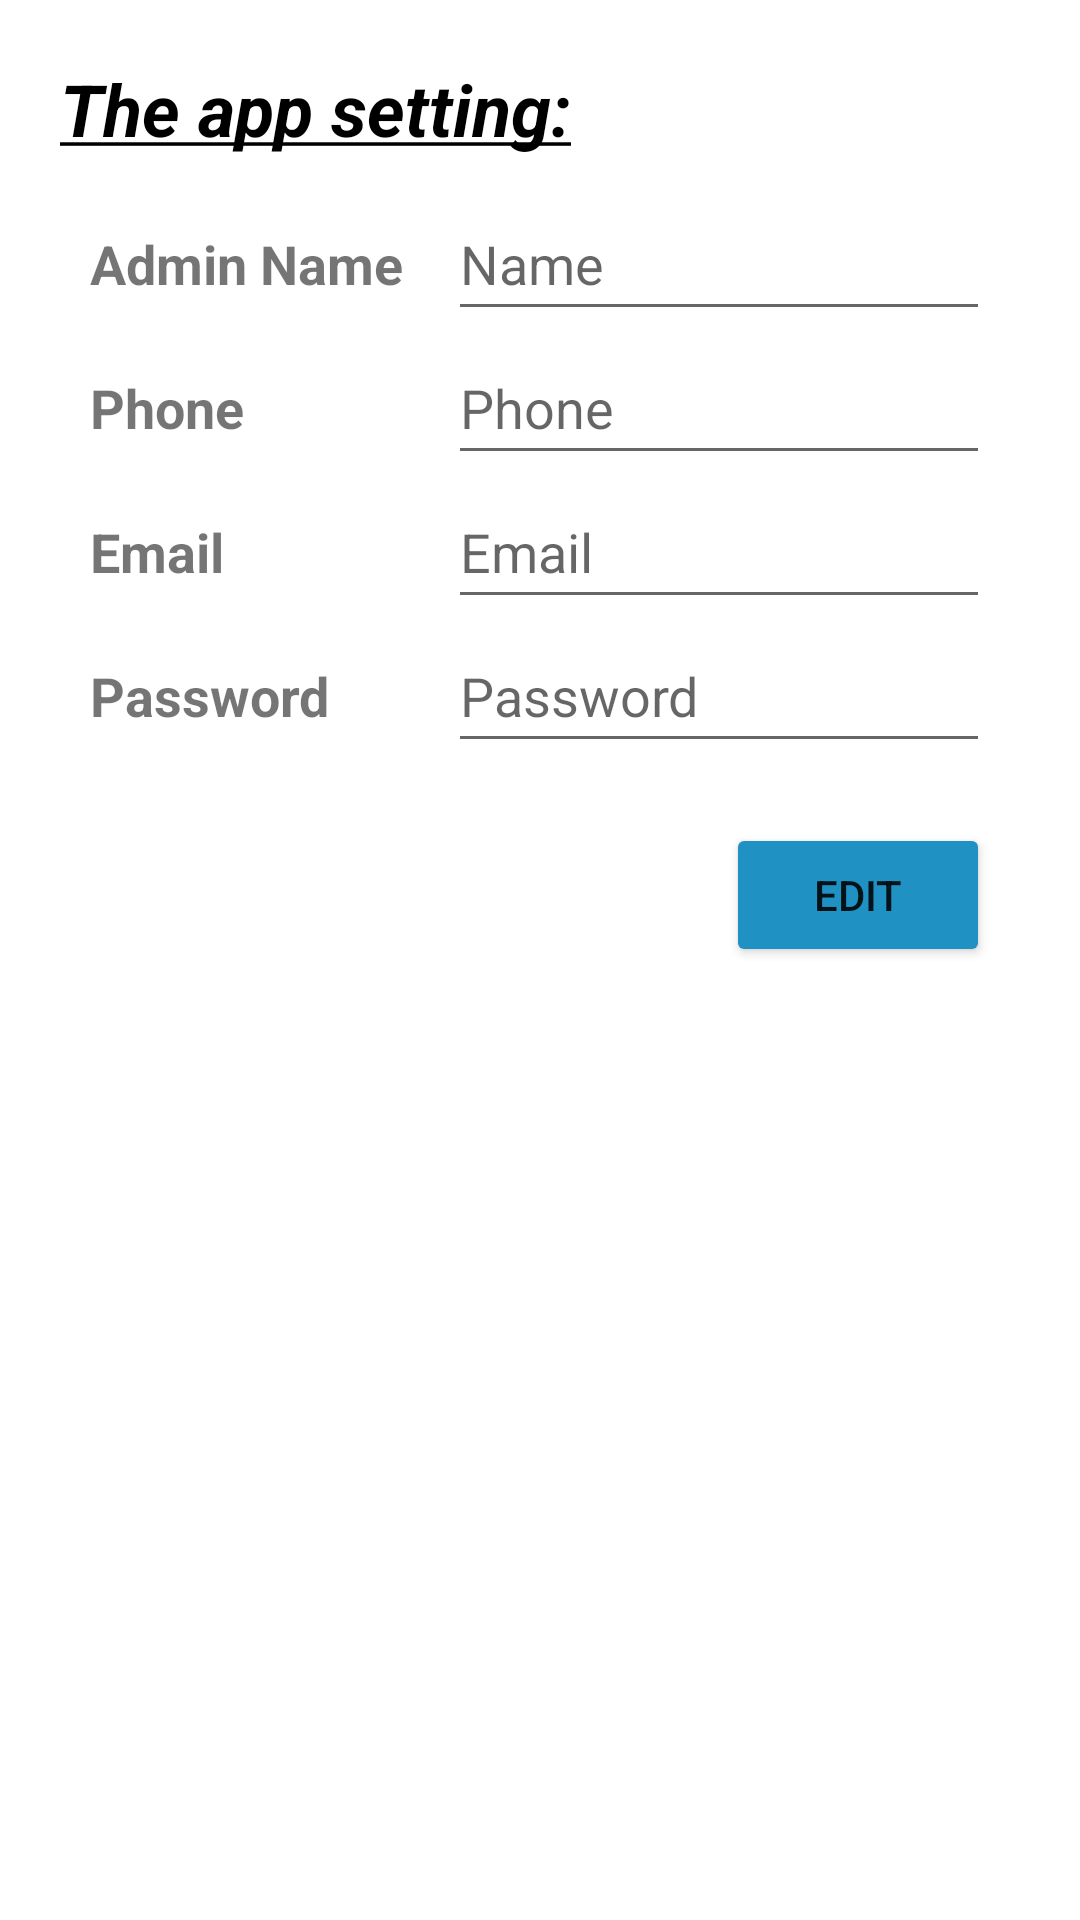

Reconstruct the res/layout file that produces this screen, plus the resources it refers to.
<!-- AndroidManifest.xml: application theme Theme.MedaiLast -->
<!-- res/layout/activity_setting_app.xml -->
<?xml version="1.0" encoding="utf-8"?>
    <ScrollView xmlns:android="http://schemas.android.com/apk/res/android"
        xmlns:app="http://schemas.android.com/apk/res-auto"
        xmlns:tools="http://schemas.android.com/tools"
        android:id="@+id/ScrollView01"
        android:layout_width="match_parent"
        android:layout_height="match_parent"
        android:fillViewport="true"
        android:scrollbars="none">

        <RelativeLayout
            android:layout_width="match_parent"
            android:layout_height="wrap_content"
            tools:context=".SettingApp">

            <RelativeLayout
                android:layout_width="wrap_content"
                android:layout_height="wrap_content"
                android:layout_marginTop="20dp">

                <TextView
                    android:id="@+id/title_page"
                    android:layout_width="wrap_content"
                    android:layout_height="wrap_content"
                    android:layout_marginStart="20dp"
                    android:layout_marginBottom="10dp"
                    android:text="@string/the_app_setting"
                    android:textSize="24sp"
                    android:textColor="@color/black"
                    android:textStyle="bold|italic" />


                <TextView
                    android:id="@+id/label1"
                    android:layout_width="wrap_content"
                    android:layout_height="wrap_content"
                    android:layout_alignBaseline="@+id/title_project"
                    android:layout_marginStart="30dp"
                    android:text="Admin Name"
                    android:textSize="18sp"
                    android:textStyle="bold" />

                <EditText
                    android:id="@+id/title_project"
                    android:layout_width="match_parent"
                    android:layout_height="wrap_content"
                    android:layout_below="@id/title_page"
                    android:layout_marginEnd="30dp"
                    android:layout_toEndOf="@+id/label1"
                    android:ems="10"
                    android:hint="@string/name"
                    android:layout_marginStart="15dp"
                    android:importantForAutofill="no"
                    android:inputType="textPersonName"
                    android:labelFor="@+id/label1"
                    android:minHeight="48dp"
                    android:textColor="@color/black" />

                <TextView
                    android:id="@+id/label2"
                    android:layout_width="wrap_content"
                    android:layout_height="wrap_content"
                    android:layout_alignBaseline="@+id/date_start"
                    android:layout_marginStart="30dp"
                    android:text="@string/phone"
                    android:textSize="18sp"
                    android:textStyle="bold" />


                <EditText
                    android:id="@+id/date_start"
                    android:layout_width="match_parent"
                    android:layout_height="wrap_content"
                    android:layout_below="@+id/title_project"
                    android:layout_alignStart="@+id/title_project"
                    android:layout_marginEnd="30dp"
                    android:layout_toEndOf="@+id/label2"
                    android:ems="10"
                    android:hint="@string/phone"
                    android:importantForAutofill="no"
                    android:inputType="textPersonName"
                    android:labelFor="@+id/label2"
                    android:minHeight="48dp"
                    android:textColor="@color/black"
                    tools:ignore="TextFields" />

                <TextView
                    android:id="@+id/label3"
                    android:layout_width="wrap_content"
                    android:layout_height="wrap_content"
                    android:layout_alignBaseline="@+id/email"
                    android:layout_marginStart="30dp"
                    android:text="@string/email"
                    android:textSize="18sp"
                    android:textStyle="bold" />

                <EditText
                    android:id="@+id/email"
                    android:layout_width="match_parent"
                    android:layout_height="wrap_content"
                    android:layout_below="@+id/date_start"
                    android:layout_alignStart="@+id/title_project"
                    android:layout_marginEnd="30dp"
                    android:ems="10"

                    android:hint="@string/email"
                    android:importantForAutofill="no"
                    android:inputType="textPersonName"
                    android:labelFor="@+id/label3"
                    android:minHeight="48dp"
                    android:textColor="@color/black"
                    tools:ignore="TextFields" />

                <TextView
                    android:id="@+id/label4"
                    android:layout_width="wrap_content"
                    android:layout_height="wrap_content"
                    android:layout_alignBaseline="@+id/password"
                    android:layout_marginStart="30dp"
                    android:text="@string/password"
                    android:textSize="18sp"
                    android:textStyle="bold" />

                <EditText
                    android:id="@+id/password"
                    android:layout_width="match_parent"
                    android:layout_height="wrap_content"
                    android:layout_below="@+id/email"
                    android:layout_alignStart="@+id/title_project"
                    android:layout_marginEnd="30dp"
                    android:ems="10"

                    android:hint="@string/password"
                    android:importantForAutofill="no"
                    android:inputType="textPassword"
                    android:labelFor="@+id/label3"
                    android:minHeight="48dp"
                    android:textColor="@color/black"
                    tools:ignore="TextFields" />

                <Button
                    android:id="@+id/edit_employee"
                    android:layout_width="wrap_content"
                    android:layout_height="wrap_content"
                    android:layout_below="@+id/password"
                    android:layout_alignParentEnd="true"
                    android:layout_marginTop="20dp"
                    android:layout_marginEnd="30dp"
                    android:layout_marginBottom="20dp"
                    android:backgroundTint="@color/purple_500"
                    android:text="@string/edit" />
            </RelativeLayout>
        </RelativeLayout>
    </ScrollView>
<!-- resources referenced by this layout -->
<resources>
  <color name="black">#FF000000</color>
  <color name="purple_500">#1f91c3</color>
  <string name="edit">Edit</string>
  <string name="email">Email</string>
  <string name="name">Name</string>
  <string name="password">Password</string>
  <string name="phone">Phone</string>
  <string name="the_app_setting"><u>The app setting:</u></string>
  <style name="Theme.MedaiLast" parent="Theme.MaterialComponents.DayNight.DarkActionBar">
          
          <item name="colorPrimary">@color/purple_500</item>
          <item name="colorPrimaryVariant">@color/purple_700</item>
          <item name="colorOnPrimary">@color/white</item>
          
          <item name="colorSecondary">@color/teal_200</item>
          <item name="colorSecondaryVariant">@color/teal_700</item>
          <item name="colorOnSecondary">@color/black</item>
          
          <item name="android:statusBarColor">?attr/colorPrimaryVariant</item>
          
      </style>
  <color name="purple_700">#006C9A </color>
  <color name="white">#FFFFFFFF</color>
  <color name="teal_200">#FF03DAC5</color>
  <color name="teal_700">#FF018786</color>
</resources>
